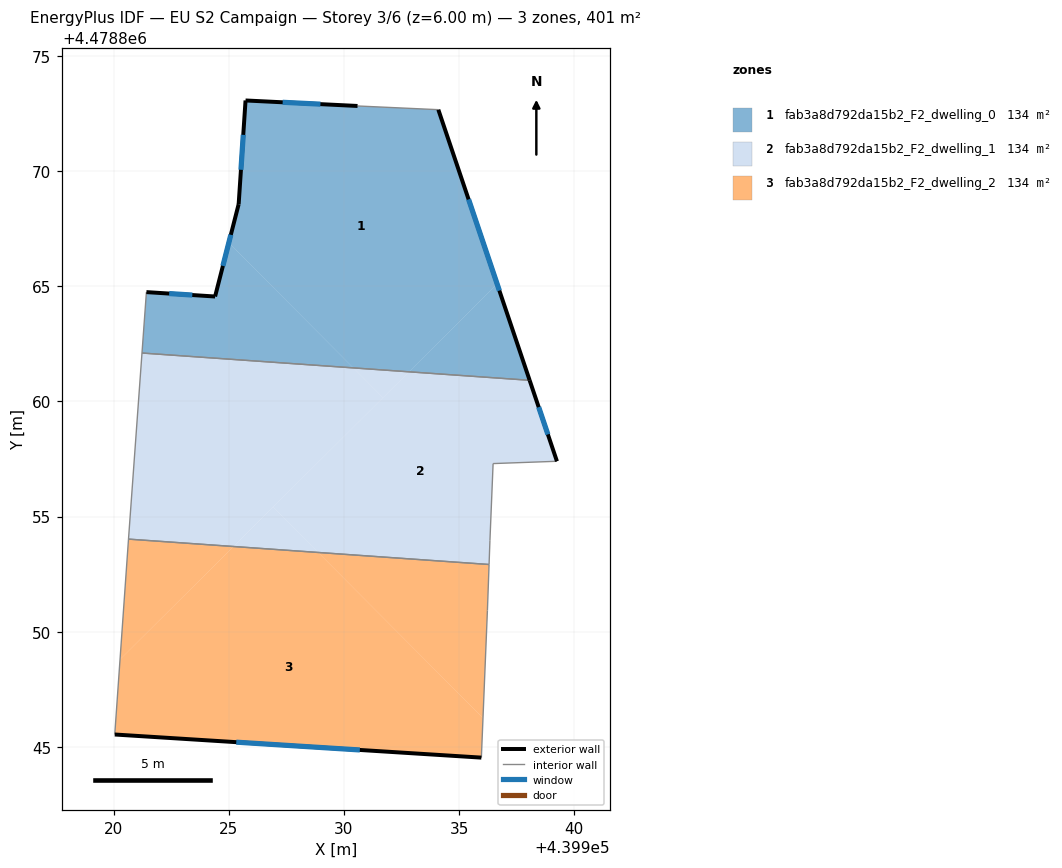
=== STOREY PLAN SPEC (per zone: floor XY polygon, exterior-wall plan segments, windows/doors) ===
zone 1: fab3a8d792da15b2_F2_dwelling_0  (133.8 m²)
  floor: (439934.10, 4478872.67) (439936.65, 4478865.10) (439932.82, 4478861.29) (439930.41, 4478861.46) (439925.00, 4478866.89) (439925.43, 4478868.57) (439925.72, 4478873.08) (439930.59, 4478872.84)
  floor: (439925.00, 4478866.89) (439930.41, 4478861.46) (439921.23, 4478862.11) (439921.42, 4478864.75) (439924.40, 4478864.56)
  floor: (439936.65, 4478865.10) (439938.06, 4478860.92) (439932.82, 4478861.29)
  exterior wall: (439930.59, 4478872.84) – (439925.72, 4478873.08)  [4.9 m]
    window: (439928.98, 4478872.92) – (439927.34, 4478873.00)  [1.7 m²]
  exterior wall: (439938.07, 4478860.92) – (439934.10, 4478872.67)  [12.4 m]
    window: (439936.75, 4478864.82) – (439935.41, 4478868.78)  [4.2 m²]
  exterior wall: (439924.40, 4478864.56) – (439921.42, 4478864.75)  [3.0 m]
    window: (439923.41, 4478864.62) – (439922.41, 4478864.69)  [1.0 m²]
  exterior wall: (439925.43, 4478868.57) – (439924.40, 4478864.56)  [4.1 m]
    window: (439925.09, 4478867.24) – (439924.74, 4478865.89)  [1.4 m²]
  exterior wall: (439925.72, 4478873.08) – (439925.43, 4478868.57)  [4.5 m]
    window: (439925.63, 4478871.58) – (439925.53, 4478870.06)  [1.5 m²]
  interior walls: 3
zone 2: fab3a8d792da15b2_F2_dwelling_1  (133.8 m²)
  floor: (439930.41, 4478861.46) (439931.69, 4478860.17) (439925.20, 4478853.70) (439920.64, 4478854.02) (439920.65, 4478854.20) (439921.23, 4478862.11)
  floor: (439932.82, 4478861.29) (439931.69, 4478860.17) (439930.41, 4478861.46)
  floor: (439938.06, 4478860.92) (439939.25, 4478857.40) (439936.48, 4478857.30) (439936.34, 4478853.95) (439936.30, 4478852.92) (439928.88, 4478853.44) (439926.92, 4478855.41) (439932.82, 4478861.29)
  floor: (439926.92, 4478855.41) (439928.88, 4478853.44) (439925.20, 4478853.70)
  exterior wall: (439939.25, 4478857.40) – (439938.07, 4478860.92)  [3.7 m]
    window: (439938.86, 4478858.57) – (439938.46, 4478859.75)  [1.3 m²]
  interior walls: 6
zone 3: fab3a8d792da15b2_F2_dwelling_2  (133.8 m²)
  floor: (439928.88, 4478853.44) (439936.04, 4478846.25) (439935.97, 4478844.53) (439920.04, 4478845.54) (439920.27, 4478848.80) (439925.20, 4478853.70)
  floor: (439925.20, 4478853.70) (439920.27, 4478848.80) (439920.64, 4478854.02)
  floor: (439936.30, 4478852.92) (439936.23, 4478850.92) (439936.04, 4478846.25) (439928.88, 4478853.44)
  exterior wall: (439920.04, 4478845.54) – (439935.97, 4478844.53)  [16.0 m]
    window: (439925.32, 4478845.20) – (439930.69, 4478844.86)  [5.4 m²]
  interior walls: 4

=== DERIVED (storey summary) ===
Building: EU S2 Campaign
Storey: 3 of 6  (floor level z = 6.00 m)
Storey gross floor area: 401.3 m²
Zones on this storey: 3
  - fab3a8d792da15b2_F2_dwelling_0: floor 133.8 m²; exterior wall 28.9 m (86.8 m²); 5 window(s) 9.9 m²; WWR 11.4%
  - fab3a8d792da15b2_F2_dwelling_1: floor 133.8 m²; exterior wall 3.7 m (11.1 m²); 1 window(s) 1.3 m²; WWR 11.4%
  - fab3a8d792da15b2_F2_dwelling_2: floor 133.8 m²; exterior wall 16.0 m (47.9 m²); 1 window(s) 5.4 m²; WWR 11.4%
Zone adjacency (shared interzone walls):
  - fab3a8d792da15b2_F2_dwelling_0 ↔ fab3a8d792da15b2_F2_dwelling_1
  - fab3a8d792da15b2_F2_dwelling_1 ↔ fab3a8d792da15b2_F2_dwelling_2